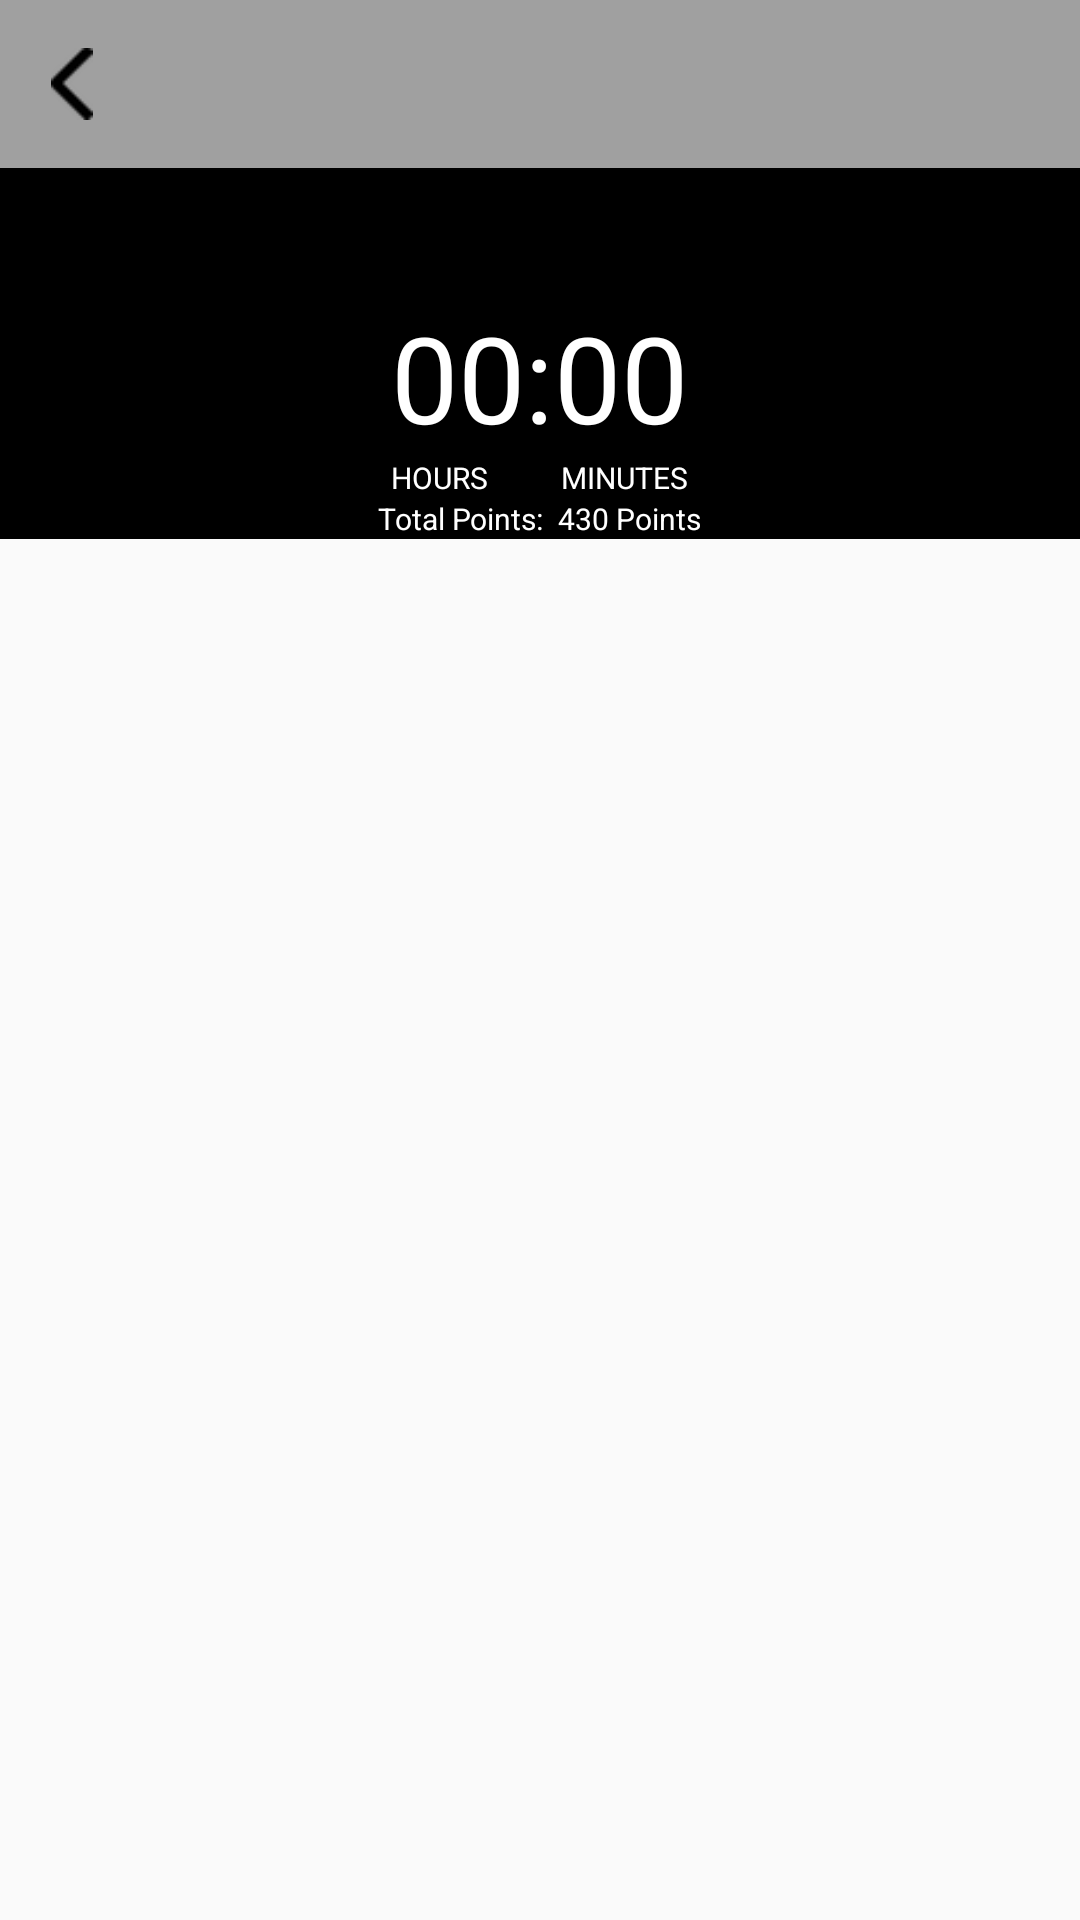

This screen was rendered from an Android layout file. Write that file and the resources it references.
<!-- AndroidManifest.xml: application theme AppTheme -->
<!-- res/layout/activity_checkpoints.xml -->
<?xml version="1.0" encoding="utf-8"?>
<LinearLayout xmlns:android="http://schemas.android.com/apk/res/android"
    xmlns:tools="http://schemas.android.com/tools"
    android:orientation="vertical" android:layout_width="match_parent"
    android:layout_height="match_parent">

    <RelativeLayout
        android:id="@+id/titleBar"
        android:layout_width="match_parent"
        android:layout_height="?actionBarSize"
        android:background="@color/gray">

        <ImageView
            android:id="@+id/buttonLeft"
            android:layout_width="48dp"
            android:layout_height="48dp"
            android:layout_centerVertical="true"
            android:src="@drawable/ic_back"
            android:padding="12dp"
            android:background="?selectableItemBackgroundBorderless"
            />
        <TextView
            android:id="@+id/textTitle"
            android:layout_width="wrap_content"
            android:layout_height="wrap_content"
            android:gravity="center"
            android:layout_centerInParent="true"
            tools:text="Activity Title"
            android:textColor="@color/white"
            android:textSize="18sp"
            fontPath="fonts/DINNextLTPro-Medium.otf"
            tools:ignore="MissingPrefix"

            />

    </RelativeLayout>

    <ScrollView
        android:layout_width="match_parent"
        android:layout_height="wrap_content"
        android:layout_below="@+id/titleBar"
        android:scrollbars="none">

        <LinearLayout
            android:layout_width="match_parent"
            android:layout_height="400dp"
            android:orientation="vertical"
            android:background="@color/black">

            <TextView
                android:layout_width="wrap_content"
                android:layout_height="wrap_content"
                android:layout_marginTop="@dimen/margin_16"
                android:textSize="20sp"
                android:layout_gravity="center"
                android:textColor="@color/white"
                tools:text="ROUTE PROGRESS"
                fontPath="fonts/DINNextLTPro-Bold.otf"
                android:textStyle="bold"
                tools:ignore="MissingPrefix"
                />

            <RelativeLayout
                android:layout_width="wrap_content"
                android:layout_height="wrap_content"
                android:layout_gravity="center">

                <TextView
                    android:id="@+id/textTimeLeft"
                    android:layout_width="wrap_content"
                    android:layout_height="wrap_content"
                    android:textColor="@color/white"
                    android:textSize="40sp"
                    android:text="00:00"
                    fontPath="fonts/OpenSans-Bold.ttf"
                    tools:ignore="MissingPrefix"
                    android:layout_centerHorizontal="true"
                    />

                <TextView
                    android:id="@+id/hours"
                    android:layout_width="wrap_content"
                    android:layout_height="wrap_content"
                    android:layout_below="@id/textTimeLeft"
                    android:textColor="@color/white"
                    android:textAllCaps="true"
                    android:text="HOURS"
                    android:textSize="10sp"
                    />

                <TextView
                    android:id="@+id/minutes"
                    android:layout_width="wrap_content"
                    android:layout_height="wrap_content"
                    android:layout_below="@id/textTimeLeft"
                    android:layout_alignRight="@id/textTimeLeft"
                    android:textColor="@color/white"
                    android:textAllCaps="true"
                    android:text="MINUTES"
                    android:textSize="10sp"
                    />

            </RelativeLayout>

            <RelativeLayout
                android:layout_width="wrap_content"
                android:layout_height="wrap_content"
                android:layout_gravity="center">

                <TextView
                    android:id="@+id/totalpoints"
                    android:layout_width="wrap_content"
                    android:layout_height="wrap_content"
                    android:textColor="@color/white"
                    android:text="Total Points: "
                    android:textSize="10sp"
                    />


                <TextView
                    android:layout_width="wrap_content"
                    android:layout_height="wrap_content"
                    android:layout_toRightOf="@id/totalpoints"
                    android:textColor="@color/white"
                    android:text=" 430 Points"
                    android:textSize="10sp"
                    />

            </RelativeLayout>






        </LinearLayout>


    </ScrollView>

</LinearLayout>
<!-- resources referenced by this layout -->
<resources>
  <color name="black">#000000</color>
  <color name="gray">#a0a0a0</color>
  <color name="white">#ffffff</color>
  <dimen name="margin_16">16dp</dimen>
  <!-- drawable ic_back: png bitmap (drawable, 266 bytes) -->
  <style name="AppTheme" parent="Theme.AppCompat.Light.NoActionBar">
          
          <item name="colorPrimary">@color/colorPrimary</item>
          <item name="colorPrimaryDark">@color/colorPrimaryDark</item>
          <item name="colorAccent">@color/colorAccent</item>
          <item name="android:background">@null</item>
      </style>
  <color name="colorPrimary">#3F51B5</color>
  <color name="colorPrimaryDark">#303F9F</color>
  <color name="colorAccent">#FF4081</color>
</resources>
